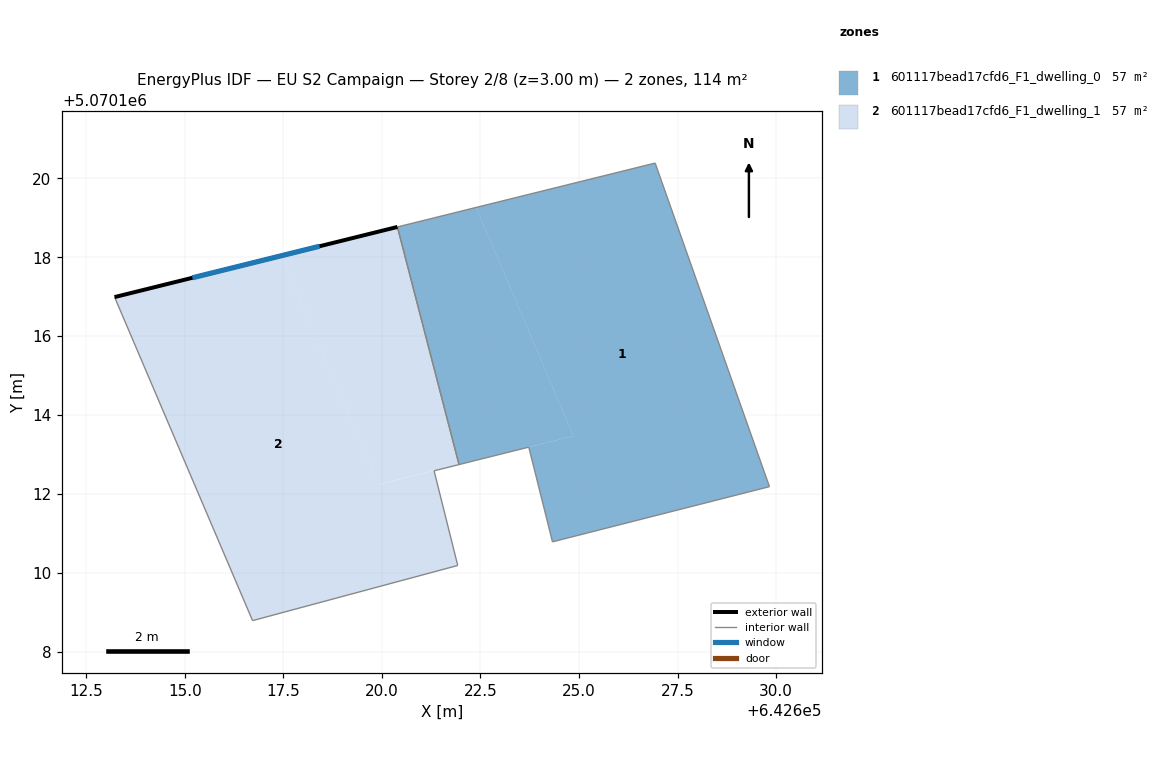
=== STOREY PLAN SPEC (per zone: floor XY polygon, exterior-wall plan segments, windows/doors) ===
zone 1: 601117bead17cfd6_F1_dwelling_0  (57.2 m²)
  floor: (642626.93, 5070120.39) (642629.83, 5070112.18) (642624.33, 5070110.79) (642623.72, 5070113.19) (642624.86, 5070113.47) (642622.39, 5070119.26)
  floor: (642622.39, 5070119.26) (642624.86, 5070113.47) (642621.96, 5070112.75) (642620.39, 5070118.77)
  interior walls: 6
zone 2: 601117bead17cfd6_F1_dwelling_1  (57.2 m²)
  floor: (642620.39, 5070118.77) (642621.96, 5070112.75) (642619.92, 5070112.24) (642617.44, 5070118.04)
  floor: (642617.44, 5070118.04) (642619.92, 5070112.24) (642621.32, 5070112.59) (642621.92, 5070110.18) (642616.72, 5070108.79) (642613.22, 5070116.99)
  exterior wall: (642620.39, 5070118.77) – (642613.22, 5070116.99)  [7.4 m]
    window: (642618.42, 5070118.28) – (642615.19, 5070117.48)  [4.5 m²]
  interior walls: 5

=== DERIVED (storey summary) ===
Building: EU S2 Campaign
Storey: 2 of 8  (floor level z = 3.00 m)
Storey gross floor area: 114.5 m²
Zones on this storey: 2
  - 601117bead17cfd6_F1_dwelling_0: floor 57.2 m²
  - 601117bead17cfd6_F1_dwelling_1: floor 57.2 m²; exterior wall 7.4 m (22.2 m²); 1 window(s) 4.5 m²; WWR 20.2%
Zone adjacency (shared interzone walls):
  - 601117bead17cfd6_F1_dwelling_0 ↔ 601117bead17cfd6_F1_dwelling_1